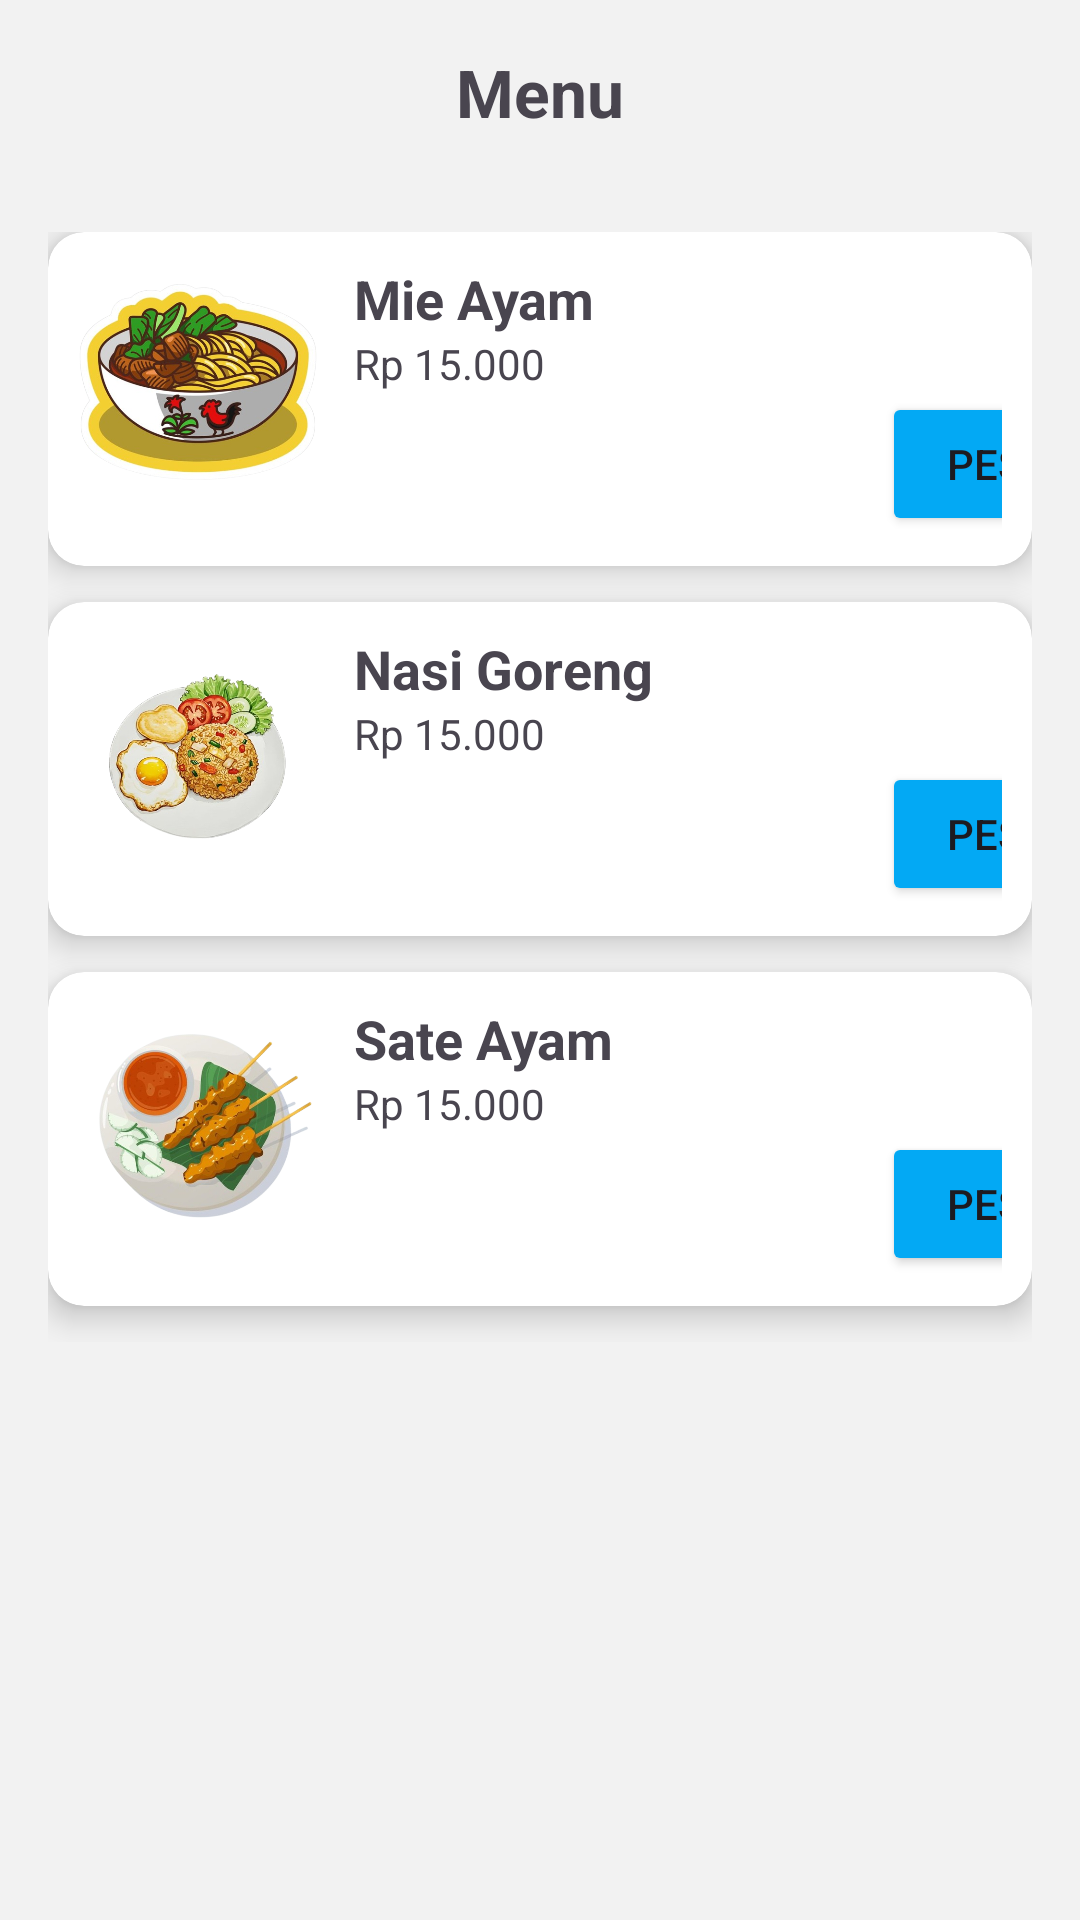

This screen was rendered from an Android layout file. Write that file and the resources it references.
<!-- AndroidManifest.xml: application theme Theme.Quizke2 -->
<!-- res/layout/daftar_pesanan.xml -->
<?xml version="1.0" encoding="utf-8"?>
<LinearLayout xmlns:android="http://schemas.android.com/apk/res/android"
    xmlns:card_view="http://schemas.android.com/apk/res-auto"
    android:orientation="vertical"
    android:background="#F2F2F2"
    android:layout_width="match_parent"
    android:layout_height="match_parent">

    <TextView
        android:layout_width="wrap_content"
        android:layout_height="wrap_content"
        android:layout_gravity="center"
        android:padding="16dp"
        android:text="Menu"
        android:textSize="22sp"
        android:textStyle="bold" />

    <ScrollView
        android:layout_width="match_parent"
        android:layout_height="match_parent">

        <LinearLayout
            android:orientation="vertical"
            android:padding="16dp"
            android:layout_width="match_parent"
            android:layout_height="wrap_content">

            <androidx.cardview.widget.CardView
                android:layout_width="match_parent"
                android:layout_height="match_parent"
                android:layout_marginBottom="12dp"
                card_view:cardCornerRadius="12dp"
                card_view:cardElevation="6dp">

                <LinearLayout
                    android:layout_width="match_parent"
                    android:layout_height="match_parent"
                    android:orientation="horizontal"
                    android:padding="10dp">

                    <ImageView
                        android:layout_width="80dp"
                        android:layout_height="80dp"
                        android:src="@drawable/ic_launcher_foreground"
                        card_view:srcCompat="@drawable/decorate_laptops__hydro_flasks__cars_and_more_with__removebg_preview" />

                    <Space
                        android:layout_width="79dp"
                        android:layout_height="82dp"
                        android:layout_weight="1" />

                    <LinearLayout
                        android:layout_width="wrap_content"
                        android:layout_height="wrap_content"
                        android:layout_marginStart="12dp"
                        android:orientation="vertical">

                        <TextView
                            android:layout_width="match_parent"
                            android:layout_height="match_parent"
                            android:text="Mie Ayam"
                            android:textSize="18sp"
                            android:textStyle="bold" />

                        <TextView
                            android:layout_width="95dp"
                            android:layout_height="wrap_content"
                            android:text="Rp 15.000" />

                        <LinearLayout
                            android:layout_width="264dp"
                            android:layout_height="match_parent"
                            android:orientation="horizontal">

                            <Space
                                android:layout_width="202dp"
                                android:layout_height="wrap_content"
                                android:layout_weight="1" />

                            <Button
                                android:id="@+id/btnMieAyam"
                                android:layout_width="wrap_content"
                                android:layout_height="wrap_content"
                                android:backgroundTint="#03A9F4"
                                android:text="Pesan" />

                        </LinearLayout>

                    </LinearLayout>

                </LinearLayout>
            </androidx.cardview.widget.CardView>

            <androidx.cardview.widget.CardView
                android:layout_width="match_parent"
                android:layout_height="match_parent"
                android:layout_marginBottom="12dp"
                card_view:cardCornerRadius="12dp"
                card_view:cardElevation="6dp">

                <LinearLayout
                    android:layout_width="match_parent"
                    android:layout_height="match_parent"
                    android:orientation="horizontal"
                    android:padding="10dp">

                    <ImageView
                        android:layout_width="80dp"
                        android:layout_height="80dp"
                        android:src="@drawable/ic_launcher_foreground"
                        card_view:srcCompat="@drawable/whatsapp_image_2026_03_05_at_09_26_26_removebg_preview" />

                    <Space
                        android:layout_width="79dp"
                        android:layout_height="82dp"
                        android:layout_weight="1" />

                    <LinearLayout
                        android:layout_width="wrap_content"
                        android:layout_height="wrap_content"
                        android:layout_marginStart="12dp"
                        android:orientation="vertical">

                        <TextView
                            android:layout_width="match_parent"
                            android:layout_height="match_parent"
                            android:text="Nasi Goreng"
                            android:textSize="18sp"
                            android:textStyle="bold" />

                        <TextView
                            android:layout_width="95dp"
                            android:layout_height="wrap_content"
                            android:text="Rp 15.000" />

                        <LinearLayout
                            android:layout_width="264dp"
                            android:layout_height="match_parent"
                            android:orientation="horizontal">

                            <Space
                                android:layout_width="202dp"
                                android:layout_height="wrap_content"
                                android:layout_weight="1" />

                            <Button
                                android:id="@+id/btnNasiGoreng"
                                android:layout_width="wrap_content"
                                android:layout_height="wrap_content"
                                android:backgroundTint="#03A9F4"
                                android:text="Pesan" />
                        </LinearLayout>

                    </LinearLayout>

                </LinearLayout>
            </androidx.cardview.widget.CardView>

            <androidx.cardview.widget.CardView
                android:layout_width="match_parent"
                android:layout_height="wrap_content"
                android:layout_marginBottom="12dp"
                card_view:cardCornerRadius="12dp"
                card_view:cardElevation="6dp">

                <LinearLayout
                    android:layout_width="match_parent"
                    android:layout_height="match_parent"
                    android:orientation="horizontal"
                    android:padding="10dp">

                    <ImageView
                        android:layout_width="80dp"
                        android:layout_height="80dp"
                        android:src="@drawable/ic_launcher_foreground"
                        card_view:srcCompat="@drawable/hand_drawn_satay_illustration___free_vector__removebg_preview" />

                    <Space
                        android:layout_width="79dp"
                        android:layout_height="82dp"
                        android:layout_weight="1" />

                    <LinearLayout
                        android:layout_width="wrap_content"
                        android:layout_height="wrap_content"
                        android:layout_marginStart="12dp"
                        android:orientation="vertical">

                        <TextView
                            android:layout_width="match_parent"
                            android:layout_height="match_parent"
                            android:text="Sate Ayam"
                            android:textSize="18sp"
                            android:textStyle="bold" />

                        <TextView
                            android:layout_width="95dp"
                            android:layout_height="wrap_content"
                            android:text="Rp 15.000" />

                        <LinearLayout
                            android:layout_width="264dp"
                            android:layout_height="match_parent"
                            android:orientation="horizontal">

                            <Space
                                android:layout_width="202dp"
                                android:layout_height="wrap_content"
                                android:layout_weight="1" />

                            <Button
                                android:id="@+id/btnSoto"
                                android:layout_width="wrap_content"
                                android:layout_height="wrap_content"
                                android:backgroundTint="#03A9F4"
                                android:text="Pesan" />

                        </LinearLayout>

                    </LinearLayout>

                </LinearLayout>
            </androidx.cardview.widget.CardView>


        </LinearLayout>

    </ScrollView>

</LinearLayout>
<!-- resources referenced by this layout -->
<resources>
  <!-- drawable decorate_laptops__hydro_flasks__cars_and_more_with__removebg_preview: png bitmap (drawable, 353634 bytes) -->
  <!-- drawable hand_drawn_satay_illustration___free_vector__removebg_preview: png bitmap (drawable, 255895 bytes) -->
  <!-- drawable whatsapp_image_2026_03_05_at_09_26_26_removebg_preview: png bitmap (drawable, 293013 bytes) -->
  <style name="Theme.Quizke2" parent="Base.Theme.Quizke2" />
  <style name="Base.Theme.Quizke2" parent="Theme.Material3.DayNight.NoActionBar">
          
          
      </style>
</resources>
